Run: headless pygame with SDL's dummy video driver; simulated clock (each Clock.tick advances the game by its frame time, no real sleeping); random seed 0; keys injected as events and as key.get_pressed() state; no mouse input.
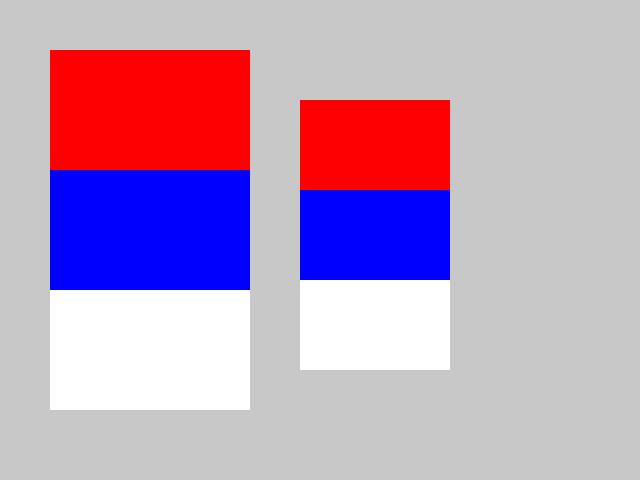
Frame 1 of 4 · flips 1–60 · no input
Frame 2 of 4 · flips 61–180 · tapped SPACE, RETURN · held RIGHT (→), D · screen unchanged from frame 1, image omitted
Frame 3 of 4 · flips 181–300 · held DOWN (↓), S · screen unchanged from frame 2, image omitted
Frame 4 of 4 · flips 301–420 · held LEFT (←), A, UP (↑), W · screen unchanged from frame 3, image omitted

The pygame program that drew these frames:

import pygame

pygame.init()
screen = pygame.display.set_mode((640, 480))
clock = pygame.time.Clock()

#Boje
RED_COLOR = (255, 0, 0)
BLUE_COLOR = (0, 0, 255)
WHITE_COLOR = (255, 255, 255)

def nacrtaj_zastavu_srbije(x, y, sirina, visina):
    # Prva pruga -> crvena
    pygame.draw.rect(screen, RED_COLOR, (x, y, sirina, visina))
    # Druga pruga -> plava
    pygame.draw.rect(screen, BLUE_COLOR, (x, y + visina, sirina, visina))
    # Treca pruga -> bela
    pygame.draw.rect(screen, WHITE_COLOR, (x, y + visina * 2, sirina, visina))



running = True
while running:
    for event in pygame.event.get():
        if event.type == pygame.QUIT:
            running = False

    screen.fill((200, 200, 200))

    # Различите величине застава
    nacrtaj_zastavu_srbije(50, 50, 200, 120)
    nacrtaj_zastavu_srbije(300, 100, 150, 90)

    pygame.display.flip()
    clock.tick(60)

pygame.quit()
